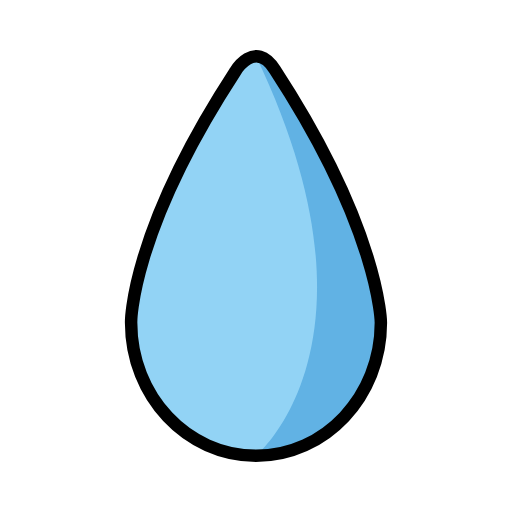
t = 0.00 s
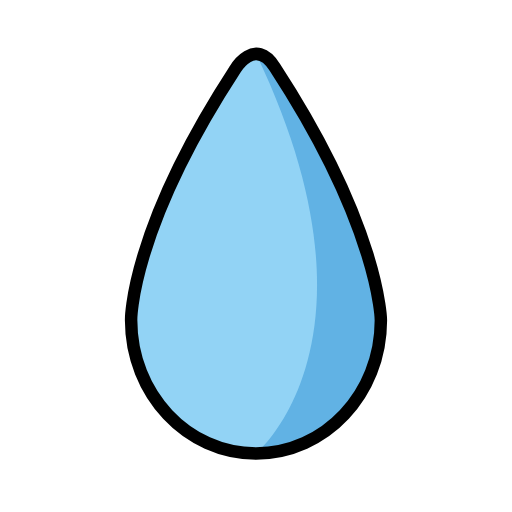
t = 0.48 s
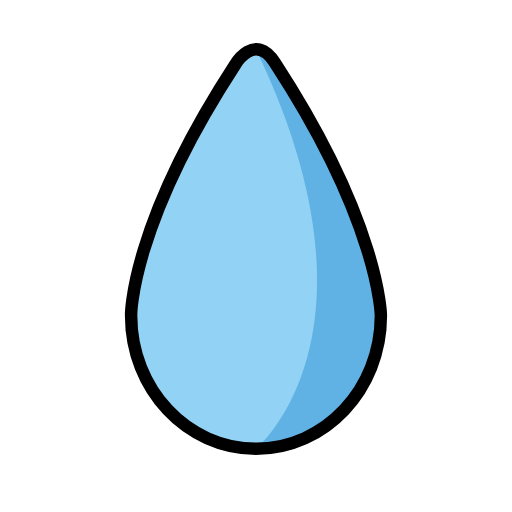
t = 1.43 s
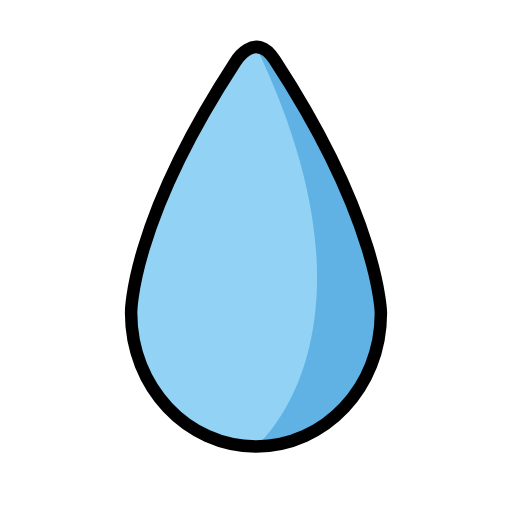
t = 1.90 s
t = 2.38 s: frame unchanged from t = 1.43 s, image omitted
t = 3.33 s: frame unchanged from t = 0.48 s, image omitted

The animated SVG that drew these frames (rendered in a browser with its animation timeline set to each time). Animation: 1 SMIL element (animateTransform=1); one cycle of 3.80 s, repeats indefinitely.

<?xml version='1.0' encoding='utf-8'?>
<svg xmlns="http://www.w3.org/2000/svg" id="emoji" viewBox="-5 -5 82 82" width="200" height="200" role="img">
  <title>OpenMoji: droplet</title><g><g id="color">
    <path fill="#92D3F5" stroke="none" d="M56.0001,46.7065c0,11.7749-8.9543,21.2965-20,21.2965s-20-9.5455-20-21.3204 c0,0-0.2191-14.3086,16.6559-40.1878c0,0,3.1666-5.3703,6.3541-0.3523C55.8851,32.0216,56.0001,46.7065,56.0001,46.7065" />
    <path fill="#61B2E4" stroke="none" d="M36,3.9991C48.875,14.375,55.875,44.8744,55.875,44.8744c0,15.0006-8.8293,23.1265-19.875,23.1265 C36,68.0009,58,49.8744,36,3.9991" />
  </g>
  <g id="hair" />
  <g id="skin" />
  <g id="skin-shadow" />
  <g id="line">
    <path fill="none" stroke="#000000" stroke-linecap="round" stroke-linejoin="round" stroke-miterlimit="10" stroke-width="2" d="M56.0001,46.7065c0,11.7749-8.9543,21.2965-20,21.2965s-20-9.5455-20-21.3204c0,0-0.2191-14.3086,16.6559-40.1878 c0,0,3.1666-5.3703,6.3541-0.3523C55.8851,32.0216,56.0001,46.7065,56.0001,46.7065" />
  </g>
<animateTransform attributeName="transform" type="translate" values="0 0;0 -1.5;0 0" dur="3.8s" repeatCount="indefinite" /></g></svg>
